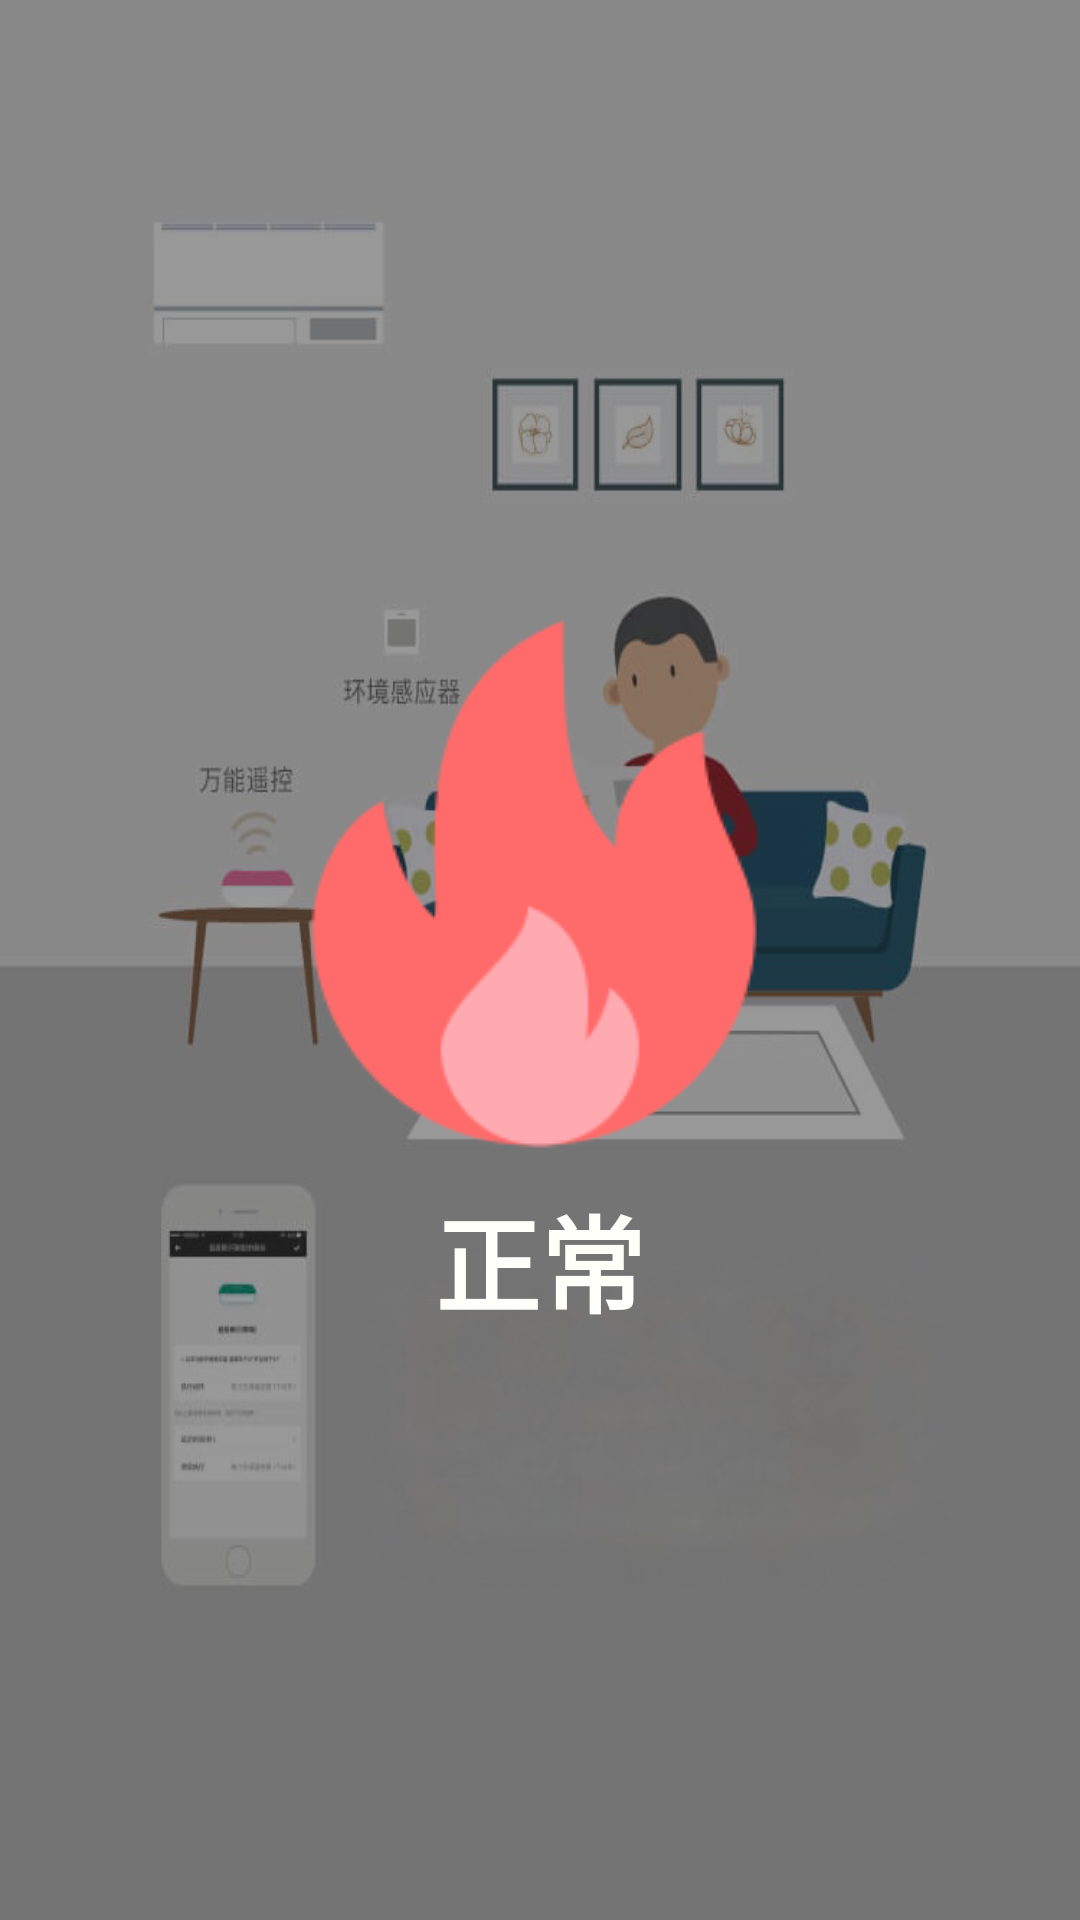

This screen was rendered from an Android layout file. Write that file and the resources it references.
<!-- AndroidManifest.xml: application theme AppTheme.NoActionBar -->
<!-- res/layout/fragment_fire_alarm.xml -->
<?xml version="1.0" encoding="utf-8"?>
<LinearLayout
    android:orientation="vertical"
    android:gravity="center"
    android:background="@drawable/bg"
    xmlns:android="http://schemas.android.com/apk/res/android" android:layout_width="match_parent"
    android:layout_height="match_parent">

    <ImageView
        android:layout_width="wrap_content"
        android:layout_height="wrap_content"
        android:background="@drawable/fire"/>

    <TextView
        android:id="@+id/status"
        android:textStyle="bold"
        android:textSize="35sp"
        android:textColor="@color/white"
        android:layout_width="wrap_content"
        android:layout_height="wrap_content"
        android:text="正常"/>

</LinearLayout>
<!-- resources referenced by this layout -->
<resources>
  <color name="white">#fffffa</color>
  <!-- drawable bg: png bitmap (drawable, 145191 bytes) -->
  <!-- drawable fire: png bitmap (drawable, 10323 bytes) -->
  <style name="AppTheme.NoActionBar">
          <item name="windowActionBar">false</item>
          <item name="windowNoTitle">true</item>
      </style>
</resources>
